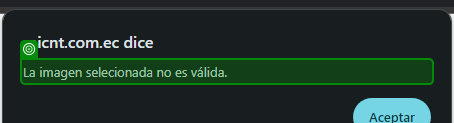
Task: EJERCICIO PRACTICO

Workflow: ValidacionPasoCaptcha

Step 1: check the text 'La imagen selecionada no es válida.' in window ':: Guía Telefónica CNT EP :: - Google Chrome' (chrome.exe)
